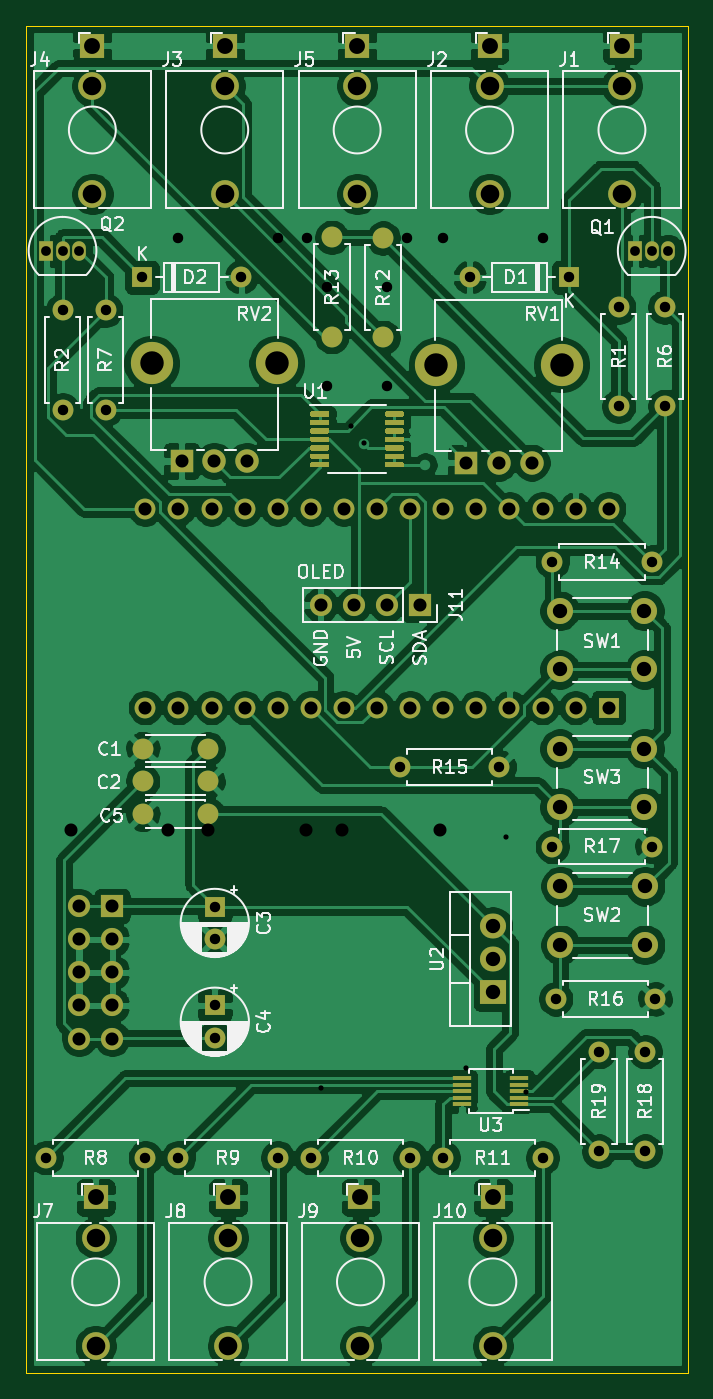
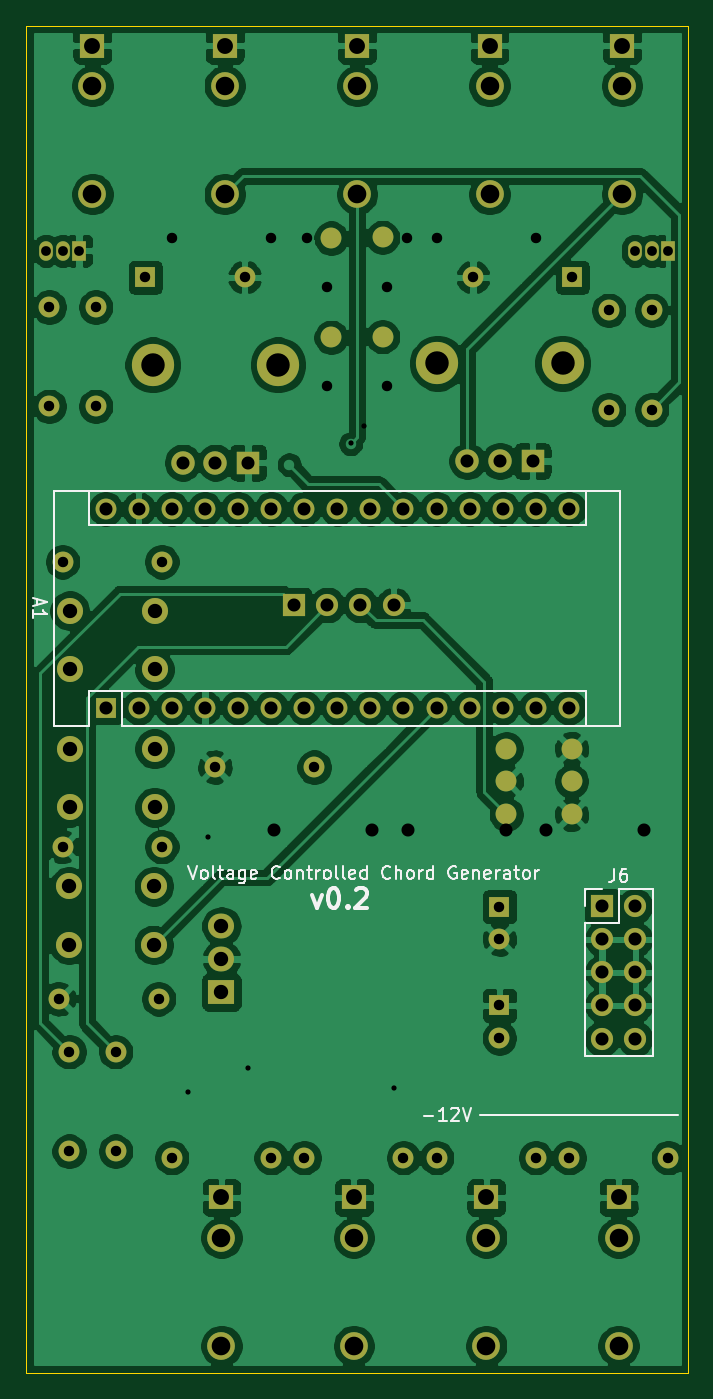
Circuit board: 9 layer files. Board 50.8 x 103.4 mm.
- bottom_copper: vccg-B_Cu.gbr (231633 bytes)
- bottom_mask: vccg-B_Mask.gbr (5703 bytes)
- bottom_silk: vccg-B_SilkS.gbr (13220 bytes)
- outline: vccg-Edge_Cuts.gbr (697 bytes)
- top_copper: vccg-F_Cu.gbr (217479 bytes)
- top_mask: vccg-F_Mask.gbr (10762 bytes)
- top_silk: vccg-F_SilkS.gbr (62998 bytes)
- drill: vccg-NPTH.drl (288 bytes)
- drill: vccg-PTH.drl (3083 bytes)

=== bottom_copper: vccg-B_Cu.gbr (231633 bytes, source omitted) ===
=== bottom_mask: vccg-B_Mask.gbr ===
%TF.GenerationSoftware,KiCad,Pcbnew,5.1.10-1.fc33*%
%TF.CreationDate,2021-10-13T17:20:41-04:00*%
%TF.ProjectId,vccg,76636367-2e6b-4696-9361-645f70636258,rev?*%
%TF.SameCoordinates,Original*%
%TF.FileFunction,Soldermask,Bot*%
%TF.FilePolarity,Negative*%
%FSLAX46Y46*%
G04 Gerber Fmt 4.6, Leading zero omitted, Abs format (unit mm)*
G04 Created by KiCad (PCBNEW 5.1.10-1.fc33) date 2021-10-13 17:20:41*
%MOMM*%
%LPD*%
G01*
G04 APERTURE LIST*
%ADD10O,1.600000X1.600000*%
%ADD11C,1.600000*%
%ADD12C,2.130000*%
%ADD13R,1.930000X1.830000*%
%ADD14C,2.000000*%
%ADD15O,1.700000X1.700000*%
%ADD16R,1.700000X1.700000*%
%ADD17O,2.000000X1.905000*%
%ADD18R,2.000000X1.905000*%
%ADD19C,3.240000*%
%ADD20C,1.800000*%
%ADD21R,1.800000X1.800000*%
%ADD22R,1.050000X1.500000*%
%ADD23O,1.050000X1.500000*%
%ADD24R,1.600000X1.600000*%
G04 APERTURE END LIST*
D10*
%TO.C,R19*%
X221742000Y-110490000D03*
D11*
X221742000Y-102870000D03*
%TD*%
D10*
%TO.C,R18*%
X225298000Y-110490000D03*
D11*
X225298000Y-102870000D03*
%TD*%
D12*
%TO.C,J2*%
X213360000Y-37054000D03*
D13*
X213360000Y-25654000D03*
D12*
X213360000Y-28754000D03*
%TD*%
%TO.C,J1*%
X223520000Y-37054000D03*
D13*
X223520000Y-25654000D03*
D12*
X223520000Y-28754000D03*
%TD*%
D14*
%TO.C,SW3*%
X225250000Y-79610000D03*
X225250000Y-84110000D03*
X218750000Y-79610000D03*
X218750000Y-84110000D03*
%TD*%
%TO.C,SW2*%
X225298000Y-90170000D03*
X225298000Y-94670000D03*
X218798000Y-90170000D03*
X218798000Y-94670000D03*
%TD*%
%TO.C,SW1*%
X225250000Y-69028000D03*
X225250000Y-73528000D03*
X218750000Y-69028000D03*
X218750000Y-73528000D03*
%TD*%
D10*
%TO.C,R17*%
X218186000Y-87122000D03*
D11*
X225806000Y-87122000D03*
%TD*%
%TO.C,R16*%
X226060000Y-98806000D03*
D10*
X218440000Y-98806000D03*
%TD*%
%TO.C,R15*%
X206502000Y-81026000D03*
D11*
X214122000Y-81026000D03*
%TD*%
%TO.C,R14*%
X218186000Y-65278000D03*
D10*
X225806000Y-65278000D03*
%TD*%
D15*
%TO.C,J11*%
X200406000Y-68580000D03*
X202946000Y-68580000D03*
X205486000Y-68580000D03*
D16*
X208026000Y-68580000D03*
%TD*%
D10*
%TO.C,R13*%
X201250000Y-40380000D03*
D11*
X201250000Y-48000000D03*
%TD*%
D10*
%TO.C,R12*%
X205200000Y-40430000D03*
D11*
X205200000Y-48050000D03*
%TD*%
D15*
%TO.C,J6*%
X181864000Y-101854000D03*
X184404000Y-101854000D03*
X181864000Y-99314000D03*
X184404000Y-99314000D03*
X181864000Y-96774000D03*
X184404000Y-96774000D03*
X181864000Y-94234000D03*
X184404000Y-94234000D03*
X181864000Y-91694000D03*
D16*
X184404000Y-91694000D03*
%TD*%
D17*
%TO.C,U2*%
X213614000Y-93218000D03*
X213614000Y-95758000D03*
D18*
X213614000Y-98298000D03*
%TD*%
D19*
%TO.C,RV2*%
X187438000Y-50038000D03*
X197038000Y-50038000D03*
D20*
X194738000Y-57538000D03*
X192238000Y-57538000D03*
D21*
X189738000Y-57538000D03*
%TD*%
D19*
%TO.C,RV1*%
X209282000Y-50158000D03*
X218882000Y-50158000D03*
D20*
X216582000Y-57658000D03*
X214082000Y-57658000D03*
D21*
X211582000Y-57658000D03*
%TD*%
D10*
%TO.C,R11*%
X209804000Y-110998000D03*
D11*
X217424000Y-110998000D03*
%TD*%
D10*
%TO.C,R10*%
X199644000Y-110998000D03*
D11*
X207264000Y-110998000D03*
%TD*%
D10*
%TO.C,R9*%
X189484000Y-110998000D03*
D11*
X197104000Y-110998000D03*
%TD*%
D10*
%TO.C,R8*%
X179324000Y-110998000D03*
D11*
X186944000Y-110998000D03*
%TD*%
D10*
%TO.C,R7*%
X183896000Y-53594000D03*
D11*
X183896000Y-45974000D03*
%TD*%
D10*
%TO.C,R6*%
X226822000Y-53340000D03*
D11*
X226822000Y-45720000D03*
%TD*%
D10*
%TO.C,R2*%
X180594000Y-53594000D03*
D11*
X180594000Y-45974000D03*
%TD*%
D10*
%TO.C,R1*%
X223266000Y-45720000D03*
D11*
X223266000Y-53340000D03*
%TD*%
D22*
%TO.C,Q2*%
X179324000Y-41402000D03*
D23*
X181864000Y-41402000D03*
X180594000Y-41402000D03*
%TD*%
D22*
%TO.C,Q1*%
X224536000Y-41402000D03*
D23*
X227076000Y-41402000D03*
X225806000Y-41402000D03*
%TD*%
D12*
%TO.C,J10*%
X213614000Y-125446000D03*
D13*
X213614000Y-114046000D03*
D12*
X213614000Y-117146000D03*
%TD*%
%TO.C,J9*%
X203454000Y-125446000D03*
D13*
X203454000Y-114046000D03*
D12*
X203454000Y-117146000D03*
%TD*%
%TO.C,J8*%
X193294000Y-125446000D03*
D13*
X193294000Y-114046000D03*
D12*
X193294000Y-117146000D03*
%TD*%
%TO.C,J7*%
X183134000Y-125446000D03*
D13*
X183134000Y-114046000D03*
D12*
X183134000Y-117146000D03*
%TD*%
%TO.C,J5*%
X203200000Y-37054000D03*
D13*
X203200000Y-25654000D03*
D12*
X203200000Y-28754000D03*
%TD*%
%TO.C,J4*%
X182880000Y-37054000D03*
D13*
X182880000Y-25654000D03*
D12*
X182880000Y-28754000D03*
%TD*%
%TO.C,J3*%
X193040000Y-37054000D03*
D13*
X193040000Y-25654000D03*
D12*
X193040000Y-28754000D03*
%TD*%
D10*
%TO.C,D2*%
X194310000Y-43434000D03*
D24*
X186690000Y-43434000D03*
%TD*%
D10*
%TO.C,D1*%
X211836000Y-43434000D03*
D24*
X219456000Y-43434000D03*
%TD*%
D11*
%TO.C,C4*%
X192278000Y-101814000D03*
D24*
X192278000Y-99314000D03*
%TD*%
D11*
%TO.C,C3*%
X192278000Y-94234000D03*
D24*
X192278000Y-91734000D03*
%TD*%
D10*
%TO.C,A1*%
X186944000Y-61214000D03*
X186944000Y-76454000D03*
X222504000Y-61214000D03*
X189484000Y-76454000D03*
X219964000Y-61214000D03*
X192024000Y-76454000D03*
X217424000Y-61214000D03*
X194564000Y-76454000D03*
X214884000Y-61214000D03*
X197104000Y-76454000D03*
X212344000Y-61214000D03*
X199644000Y-76454000D03*
X209804000Y-61214000D03*
X202184000Y-76454000D03*
X207264000Y-61214000D03*
X204724000Y-76454000D03*
X204724000Y-61214000D03*
X207264000Y-76454000D03*
X202184000Y-61214000D03*
X209804000Y-76454000D03*
X199644000Y-61214000D03*
X212344000Y-76454000D03*
X197104000Y-61214000D03*
X214884000Y-76454000D03*
X194564000Y-61214000D03*
X217424000Y-76454000D03*
X192024000Y-61214000D03*
X219964000Y-76454000D03*
X189484000Y-61214000D03*
D24*
X222504000Y-76454000D03*
%TD*%
D11*
%TO.C,C1*%
X186750000Y-79600000D03*
X191750000Y-79600000D03*
%TD*%
%TO.C,C2*%
X191750000Y-82100000D03*
X186750000Y-82100000D03*
%TD*%
%TO.C,C5*%
X191750000Y-84650000D03*
X186750000Y-84650000D03*
%TD*%
M02*

=== bottom_silk: vccg-B_SilkS.gbr (13220 bytes, source omitted) ===
=== outline: vccg-Edge_Cuts.gbr ===
%TF.GenerationSoftware,KiCad,Pcbnew,5.1.10-1.fc33*%
%TF.CreationDate,2021-10-13T17:20:41-04:00*%
%TF.ProjectId,vccg,76636367-2e6b-4696-9361-645f70636258,rev?*%
%TF.SameCoordinates,Original*%
%TF.FileFunction,Profile,NP*%
%FSLAX46Y46*%
G04 Gerber Fmt 4.6, Leading zero omitted, Abs format (unit mm)*
G04 Created by KiCad (PCBNEW 5.1.10-1.fc33) date 2021-10-13 17:20:41*
%MOMM*%
%LPD*%
G01*
G04 APERTURE LIST*
%TA.AperFunction,Profile*%
%ADD10C,0.050000*%
%TD*%
G04 APERTURE END LIST*
D10*
X177800000Y-127508000D02*
X177800000Y-24130000D01*
X228600000Y-127508000D02*
X228600000Y-24130000D01*
X177800000Y-127508000D02*
X228600000Y-127508000D01*
X228600000Y-24130000D02*
X177800000Y-24130000D01*
M02*

=== top_copper: vccg-F_Cu.gbr (217479 bytes, source omitted) ===
=== top_mask: vccg-F_Mask.gbr (10762 bytes, source omitted) ===
=== top_silk: vccg-F_SilkS.gbr (62998 bytes, source omitted) ===
=== drill: vccg-NPTH.drl ===
M48
; DRILL file {KiCad 5.1.10-1.fc33} date Mon Sep 20 12:14:56 2021
; FORMAT={-:-/ absolute / metric / decimal}
; #@! TF.CreationDate,2021-09-20T12:14:56-04:00
; #@! TF.GenerationSoftware,Kicad,Pcbnew,5.1.10-1.fc33
; #@! TF.FileFunction,NonPlated,1,2,NPTH
FMAT,2
METRIC
%
G90
G05
T0
M30

=== drill: vccg-PTH.drl ===
M48
; DRILL file {KiCad 5.1.10-1.fc33} date Mon Sep 20 12:14:56 2021
; FORMAT={-:-/ absolute / metric / decimal}
; #@! TF.CreationDate,2021-09-20T12:14:56-04:00
; #@! TF.GenerationSoftware,Kicad,Pcbnew,5.1.10-1.fc33
; #@! TF.FileFunction,Plated,1,2,PTH
FMAT,2
METRIC
T1C0.400
T2C0.750
T3C0.800
T4C1.000
T5C1.100
T6C1.220
T7C1.420
T8C1.430
T9C1.800
%
G90
G05
T1
X200.406Y-105.664
X202.692Y-54.864
X203.708Y-56.134
X211.582Y-104.14
X214.63Y-86.36
X216.154Y-105.918
T2
X179.324Y-41.402
X180.594Y-41.402
X181.864Y-41.402
X224.536Y-41.402
X225.806Y-41.402
X227.076Y-41.402
T3
X179.324Y-110.998
X180.594Y-45.974
X180.594Y-53.594
X183.896Y-45.974
X183.896Y-53.594
X186.69Y-43.434
X186.944Y-110.998
X189.484Y-40.386
X189.484Y-110.998
X192.278Y-91.734
X192.278Y-94.234
X192.278Y-99.314
X192.278Y-101.814
X194.31Y-43.434
X197.104Y-40.386
X197.104Y-110.998
X199.39Y-40.386
X199.644Y-110.998
X200.914Y-44.196
X200.914Y-51.816
X205.486Y-44.196
X205.486Y-51.816
X206.502Y-81.026
X207.01Y-40.386
X207.264Y-110.998
X209.804Y-40.386
X209.804Y-110.998
X211.836Y-43.434
X214.122Y-81.026
X217.424Y-40.386
X217.424Y-110.998
X218.186Y-65.278
X218.186Y-87.122
X218.44Y-98.806
X219.456Y-43.434
X221.742Y-102.87
X221.742Y-110.49
X223.266Y-45.72
X223.266Y-53.34
X225.298Y-102.87
X225.298Y-110.49
X225.806Y-65.278
X225.806Y-87.122
X226.06Y-98.806
X226.822Y-45.72
X226.822Y-53.34
T4
X181.222Y-85.852
X181.864Y-91.694
X181.864Y-94.234
X181.864Y-96.774
X181.864Y-99.314
X181.864Y-101.854
X184.404Y-91.694
X184.404Y-94.234
X184.404Y-96.774
X184.404Y-99.314
X184.404Y-101.854
X186.944Y-61.214
X186.944Y-76.454
X188.722Y-85.852
X189.484Y-61.214
X189.484Y-76.454
X189.738Y-57.538
X191.77Y-85.852
X192.024Y-61.214
X192.024Y-76.454
X192.238Y-57.538
X194.564Y-61.214
X194.564Y-76.454
X194.738Y-57.538
X197.104Y-61.214
X197.104Y-76.454
X199.27Y-85.852
X199.644Y-61.214
X199.644Y-76.454
X200.406Y-68.58
X202.05Y-85.852
X202.184Y-61.214
X202.184Y-76.454
X202.946Y-68.58
X204.724Y-61.214
X204.724Y-76.454
X205.486Y-68.58
X207.264Y-61.214
X207.264Y-76.454
X208.026Y-68.58
X209.55Y-85.852
X209.804Y-61.214
X209.804Y-76.454
X211.582Y-57.658
X212.344Y-61.214
X212.344Y-76.454
X214.082Y-57.658
X214.884Y-61.214
X214.884Y-76.454
X216.582Y-57.658
X217.424Y-61.214
X217.424Y-76.454
X219.964Y-61.214
X219.964Y-76.454
X222.504Y-61.214
X222.504Y-76.454
T5
X213.614Y-93.218
X213.614Y-95.758
X213.614Y-98.298
X218.75Y-69.028
X218.75Y-73.528
X218.75Y-79.61
X218.75Y-84.11
X218.798Y-90.17
X218.798Y-94.67
X225.25Y-69.028
X225.25Y-73.528
X225.25Y-79.61
X225.25Y-84.11
X225.298Y-90.17
X225.298Y-94.67
T6
X182.88Y-25.654
X183.134Y-114.046
X193.04Y-25.654
X193.294Y-114.046
X203.2Y-25.654
X203.454Y-114.046
X213.36Y-25.654
X213.614Y-114.046
X223.52Y-25.654
T7
X182.88Y-28.754
X183.134Y-117.146
X193.04Y-28.754
X193.294Y-117.146
X203.2Y-28.754
X203.454Y-117.146
X213.36Y-28.754
X213.614Y-117.146
X223.52Y-28.754
T8
X182.88Y-37.054
X183.134Y-125.446
X193.04Y-37.054
X193.294Y-125.446
X203.2Y-37.054
X203.454Y-125.446
X213.36Y-37.054
X213.614Y-125.446
X223.52Y-37.054
T9
X187.438Y-50.038
X197.038Y-50.038
X209.282Y-50.158
X218.882Y-50.158
T0
M30

